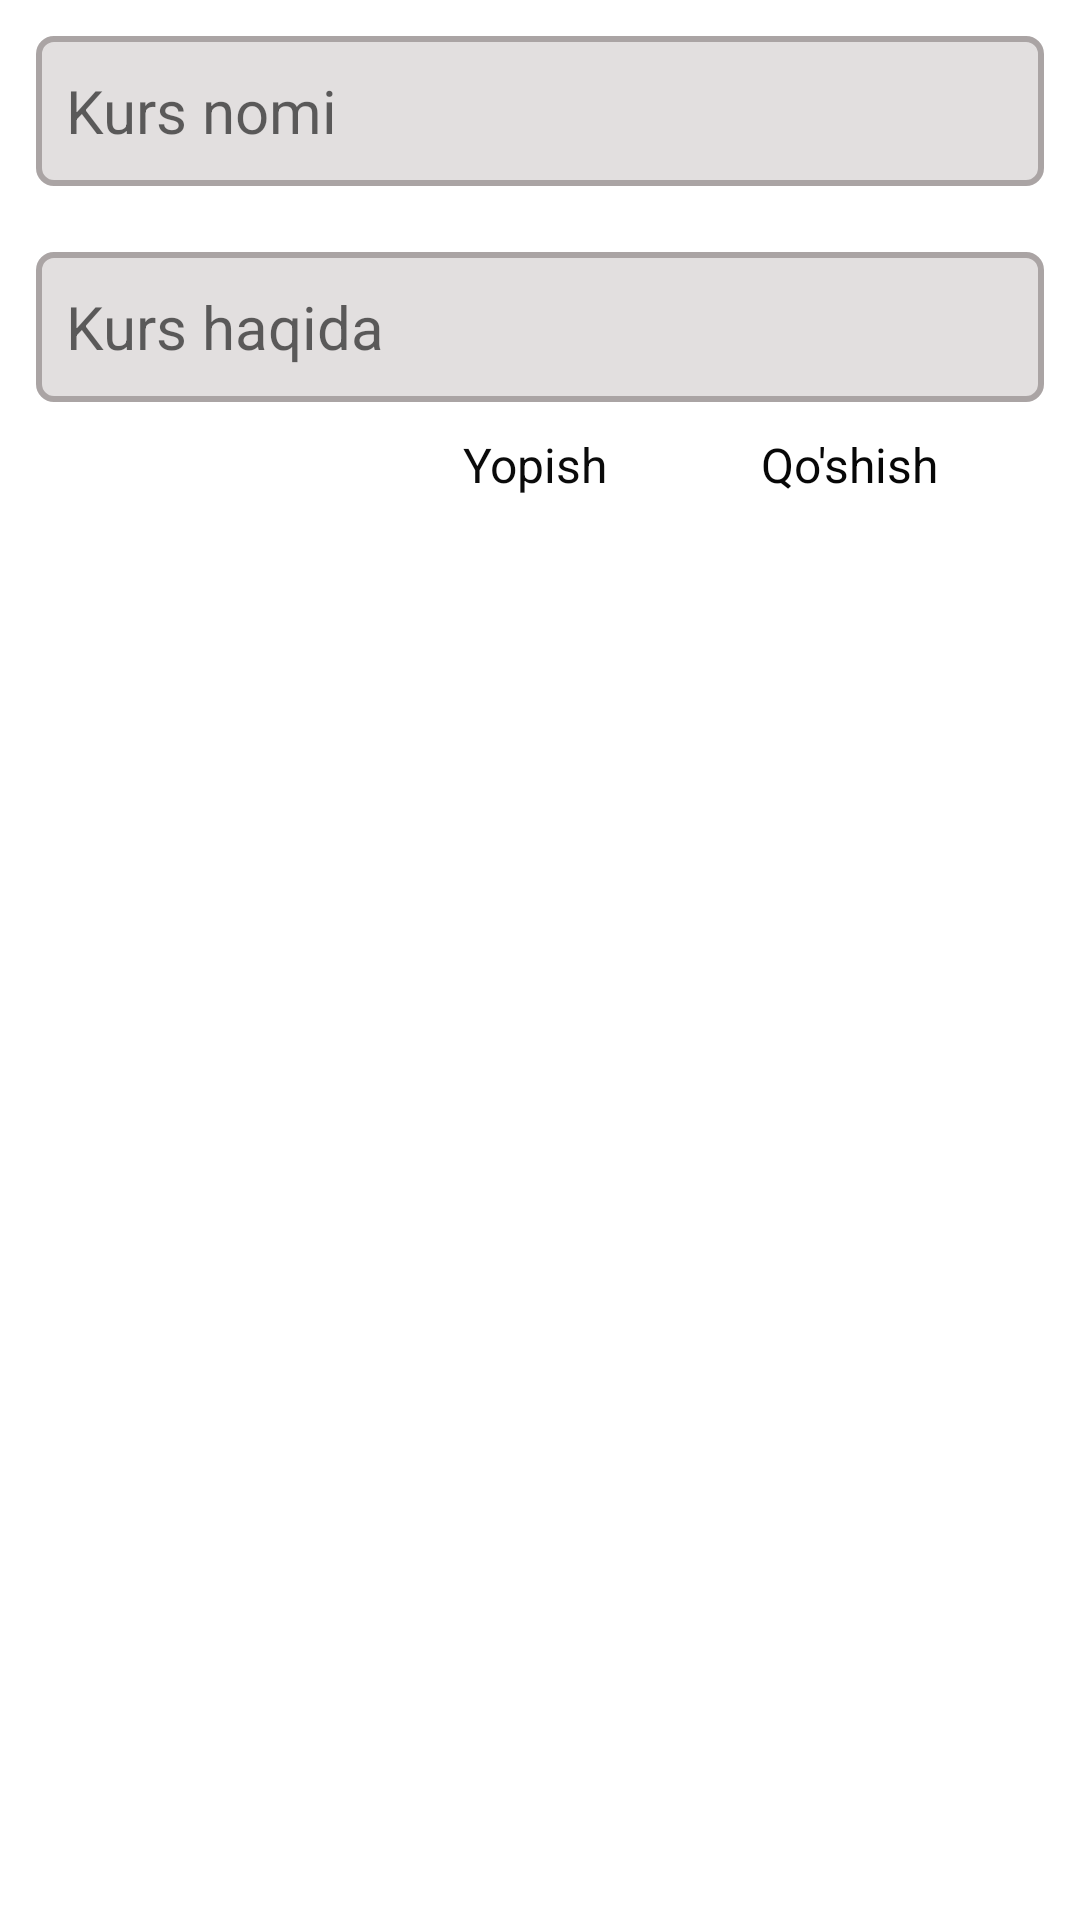

Android layout source for this screen:
<!-- AndroidManifest.xml: application theme Theme.Pdp_dastur -->
<!-- res/layout/my_dialog.xml -->
<?xml version="1.0" encoding="utf-8"?>
<LinearLayout xmlns:android="http://schemas.android.com/apk/res/android"
    android:layout_width="match_parent"
    android:orientation="vertical"
    android:layout_height="match_parent">

    <EditText
        android:id="@+id/sarlavha"
        android:layout_width="match_parent"
        android:layout_height="50dp"
        android:layout_margin="12dp"
        android:layout_marginTop="15dp"
        android:background="@drawable/tahrirlash"
        android:hint="Kurs nomi"
        android:padding="10dp"
        android:textSize="20sp"
        />

    <EditText
        android:id="@+id/matn"
        android:layout_width="match_parent"
        android:layout_height="50dp"
        android:layout_marginTop="10dp"
        android:hint="Kurs haqida"
        android:layout_marginEnd="12dp"
        android:layout_marginStart="12dp"
        android:background="@drawable/tahrirlash"
        android:textSize="20sp"
        android:padding="10dp"
        />

    <LinearLayout
        android:layout_width="match_parent"
        android:layout_height="wrap_content"
        android:layout_marginTop="10dp"
        android:layout_marginBottom="12dp"
        android:layout_weight="1">

        <TextView
            android:layout_width="match_parent"
            android:layout_height="wrap_content"
            android:layout_weight="2" />

        <TextView
            android:id="@+id/not_text"
            android:layout_width="match_parent"
            android:layout_height="wrap_content"
            android:layout_weight="3"
            android:textSize="16sp"
            android:text="Yopish"
            android:textColor="#0B0B0B" />

        <TextView
            android:id="@+id/saveText"
            android:layout_width="match_parent"
            android:layout_height="wrap_content"
            android:layout_weight="2"
            android:gravity="center"
            android:text="Qo'shish"
            android:textSize="16sp"
            android:textColor="#070707" />




    </LinearLayout>



</LinearLayout>
<!-- resources referenced by this layout -->
<resources>
  <!-- drawable tahrirlash (drawable) -->
  <?xml version="1.0" encoding="utf-8"?>
  <shape xmlns:android="http://schemas.android.com/apk/res/android"
      android:shape="rectangle">
      <solid android:color="#E2DFDF"
          />
      <stroke android:color="#AAA4A4"
          android:width="2dp"/>
  
      <corners android:radius="5dp"/>
  
  </shape>
  <style name="Theme.Pdp_dastur" parent="Theme.MaterialComponents.DayNight.NoActionBar">
          
          <item name="colorPrimary">@color/purple_500</item>
          <item name="colorPrimaryVariant">@color/purple_700</item>
          <item name="colorOnPrimary">@color/white</item>
          
          <item name="colorSecondary">@color/teal_200</item>
          <item name="colorSecondaryVariant">@color/teal_700</item>
          <item name="colorOnSecondary">@color/black</item>
          
          <item name="android:statusBarColor" tools:targetApi="l">?attr/colorPrimaryVariant</item>
          
      </style>
  <!-- not gathered from this repository: default colours our renderer supplied (Android Studio template values) -->
  <color name="purple_500">#FF6200EE</color>
  <color name="purple_700">#FF3700B3</color>
  <color name="teal_200">#FF03DAC5</color>
  <color name="teal_700">#FF018786</color>
  <color name="black">#FF000000</color>
  <color name="white">#FFFFFFFF</color>
</resources>
